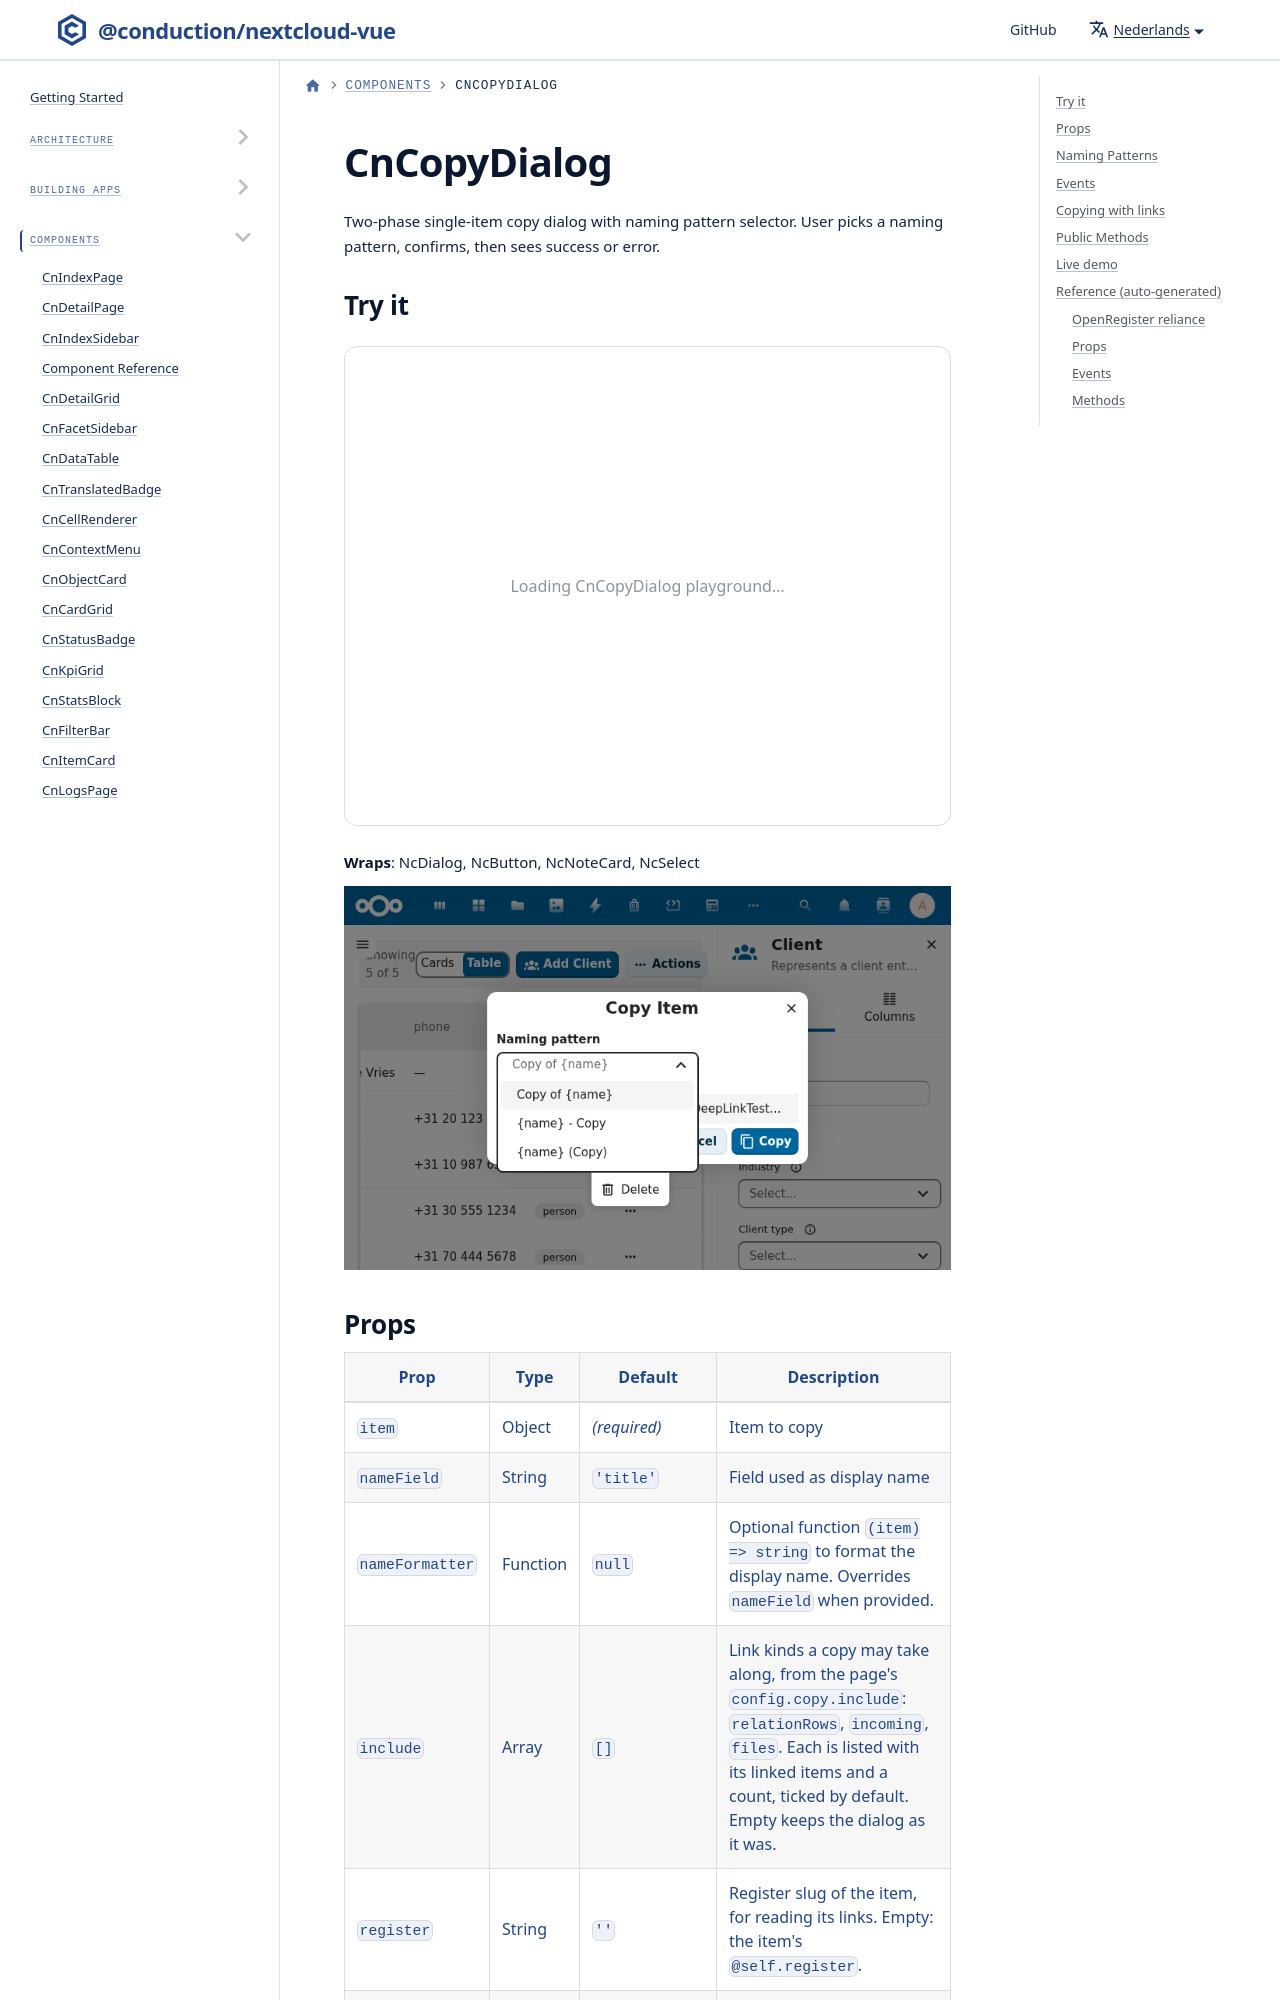

repository: ConductionNL/nextcloud-vue · page: nl/docs/components/cn-copy-dialog/index.html · generator: docusaurus

---
sidebar_position: 17
---

import Playground from '@site/src/components/Playground'
import GeneratedRef from './_generated/CnCopyDialog.md'

# CnCopyDialog

Two-phase single-item copy dialog with naming pattern selector. User picks a naming pattern, confirms, then sees success or error.

## Try it

<Playground component="CnCopyDialog" />

**Wraps**: NcDialog, NcButton, NcNoteCard, NcSelect

![CnCopyDialog showing naming pattern selection for copying an item](/img/screenshots/cn-copy-dialog.png)
